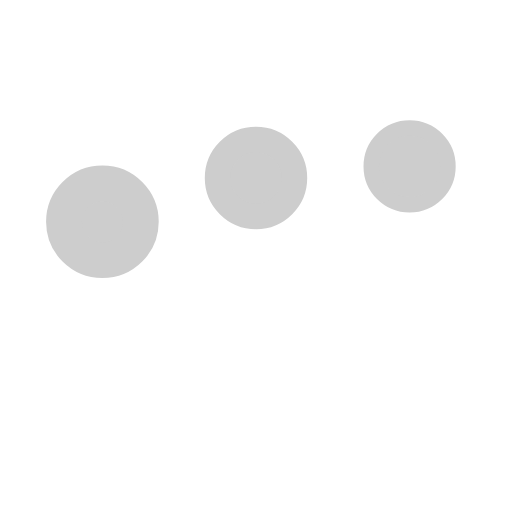
t = 0.00 s
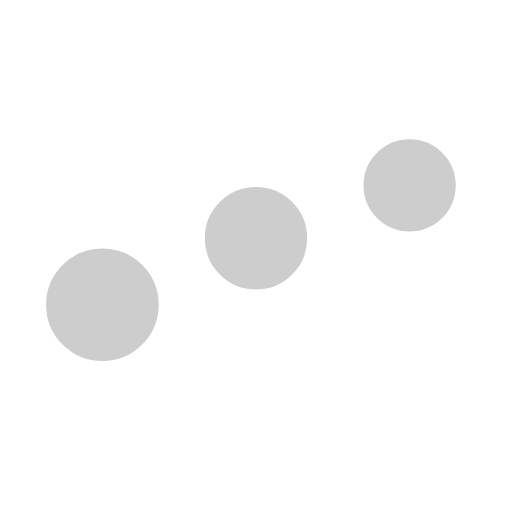
t = 0.25 s
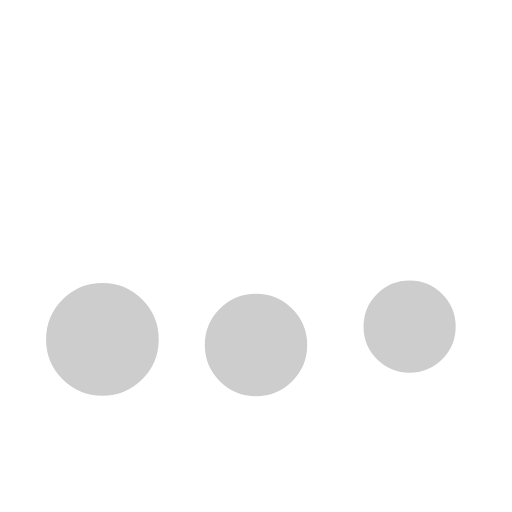
t = 0.75 s
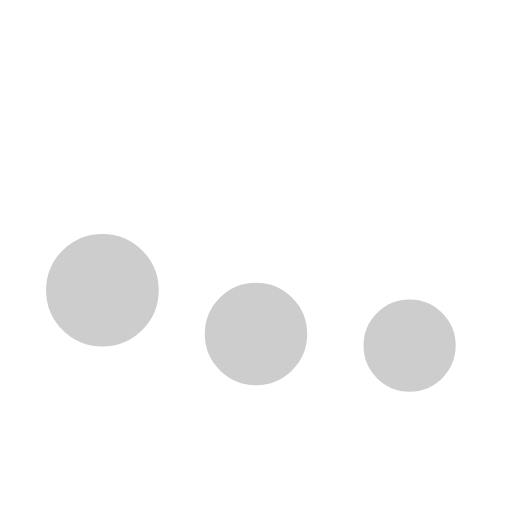
t = 1.00 s
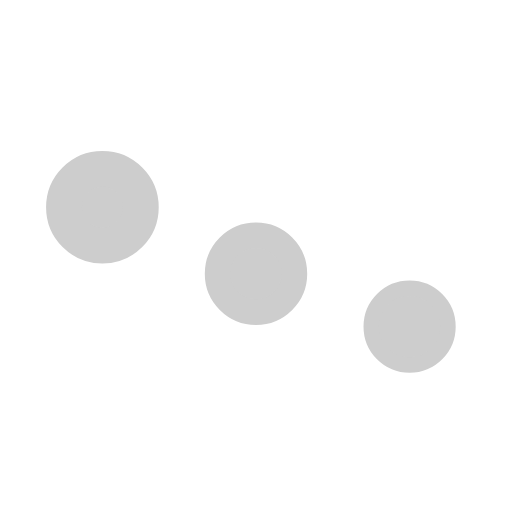
t = 1.25 s
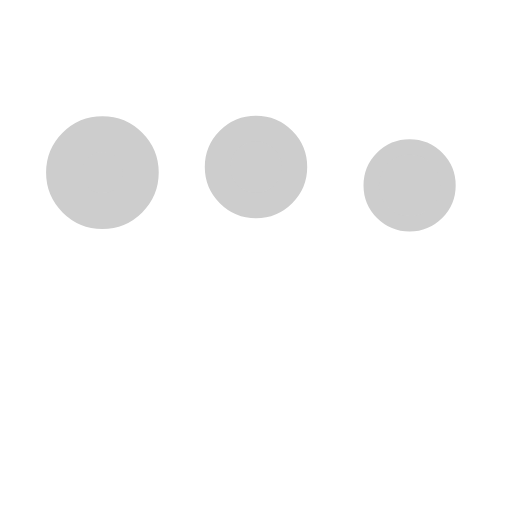
t = 1.75 s

The animated SVG that drew these frames (rendered in a browser with its animation timeline set to each time). Animation: 3 SMIL elements (animate=3); one cycle of 2.00 s, repeats indefinitely.

<svg xmlns='http://www.w3.org/2000/svg' viewBox='0 0 200 200'>
    <circle fill='#CDCDCD' stroke='#CDCDCD' stroke-width='14' r='15' cx='40' cy='65'>
        <animate attributeName='cy' calcMode='spline' dur='2' values='65;135;65;' keySplines='.5 0 .5 1;.5 0 .5 1' repeatCount='indefinite' begin='-.4'></animate>
    </circle>
    <circle fill='#CDCDCD' stroke='#CDCDCD' stroke-width='10' r='15' cx='100' cy='65'>
        <animate attributeName='cy' calcMode='spline' dur='2' values='65;135;65;' keySplines='.5 0 .5 1;.5 0 .5 1' repeatCount='indefinite' begin='-.2'></animate>
    </circle>
    <circle fill='#CDCDCD' stroke='#CDCDCD' stroke-width='6' r='15' cx='160' cy='65'><animate attributeName='cy' calcMode='spline' dur='2' values='65;135;65;' keySplines='.5 0 .5 1;.5 0 .5 1' repeatCount='indefinite' begin='0'></animate>
    </circle>
</svg>
